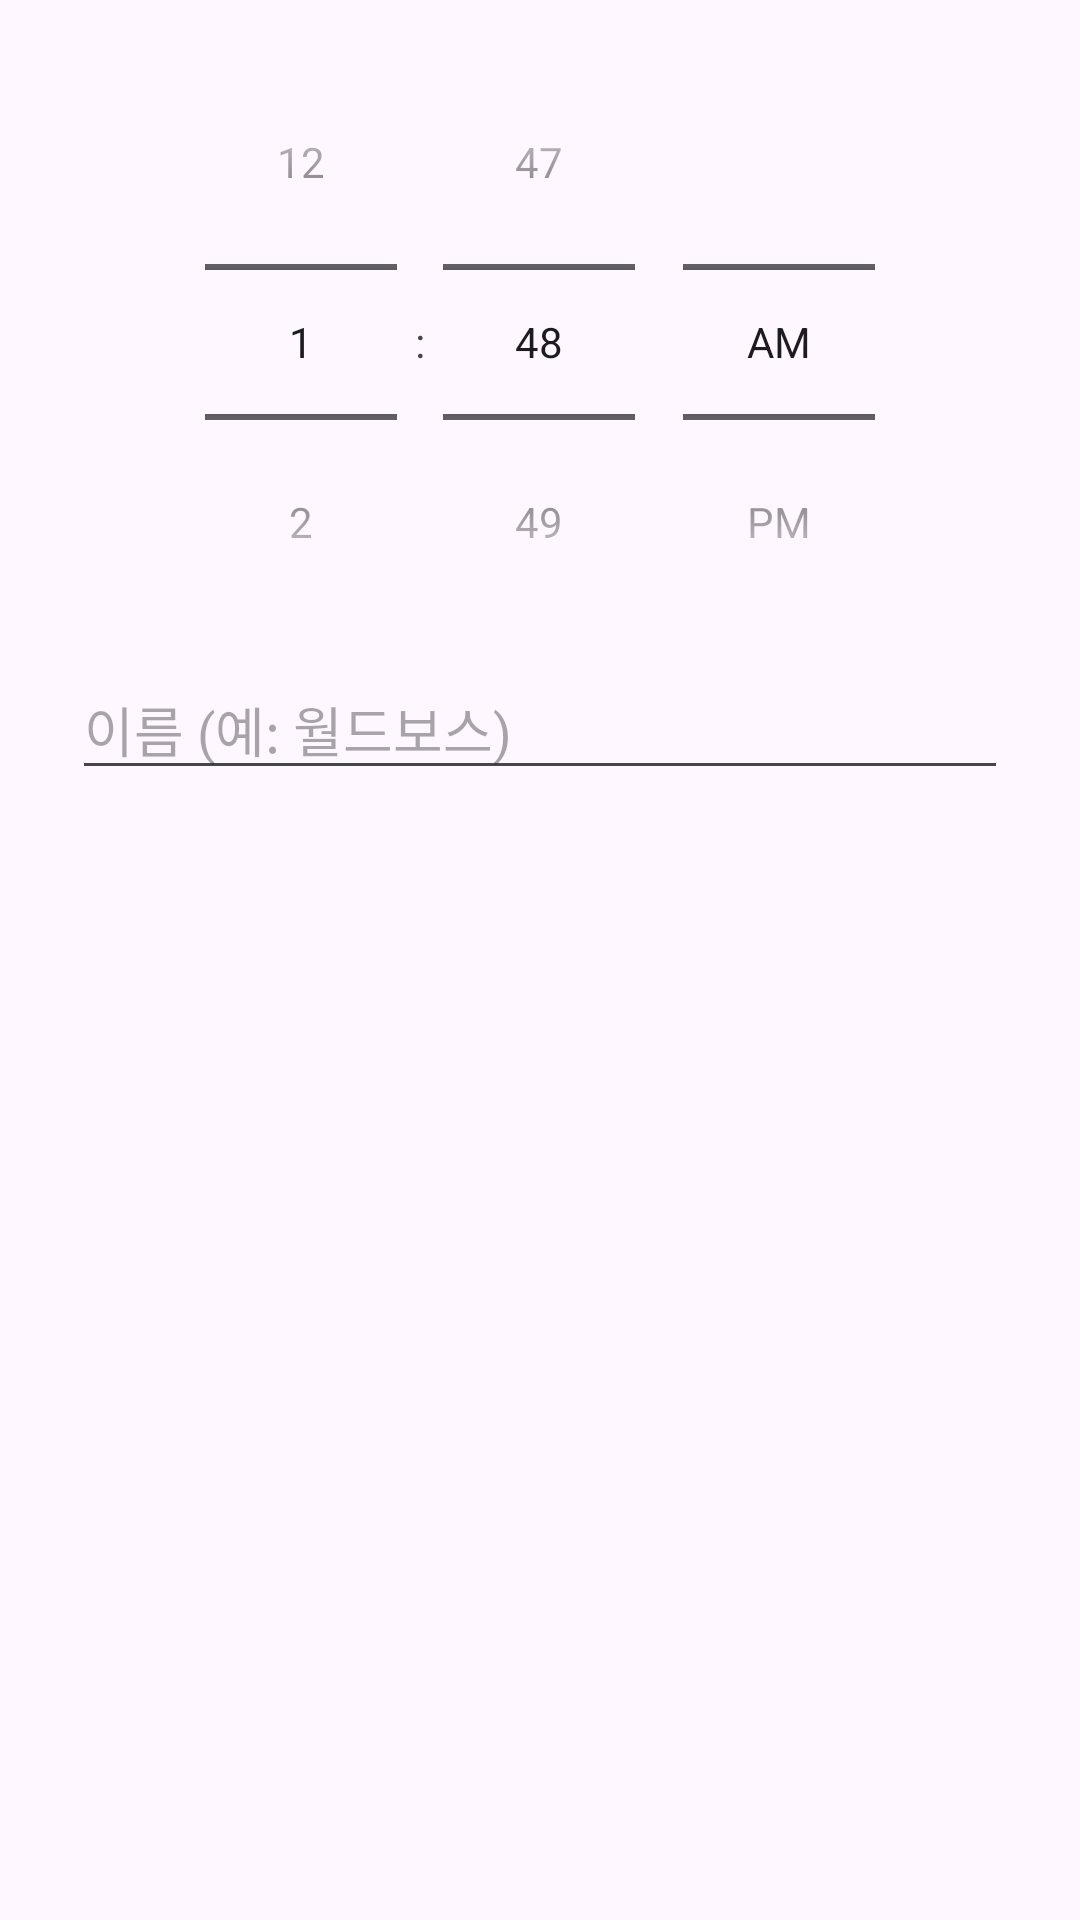

Write the Android layout XML for this screen, with the resource values it uses.
<!-- AndroidManifest.xml: application theme Theme.FloatingClock -->
<!-- res/layout/dialog_reminder.xml -->
<?xml version="1.0" encoding="utf-8"?>
<LinearLayout xmlns:android="http://schemas.android.com/apk/res/android"
    android:layout_width="match_parent"
    android:layout_height="wrap_content"
    android:orientation="vertical"
    android:paddingStart="24dp"
    android:paddingTop="8dp"
    android:paddingEnd="24dp">

    <TimePicker
        android:id="@+id/reminder_time"
        android:layout_width="wrap_content"
        android:layout_height="wrap_content"
        android:layout_gravity="center_horizontal"
        android:timePickerMode="spinner" />

    <EditText
        android:id="@+id/reminder_name"
        android:layout_width="match_parent"
        android:layout_height="wrap_content"
        android:hint="@string/reminder_name_hint"
        android:importantForAutofill="no"
        android:inputType="text"
        android:maxLength="12"
        android:maxLines="1" />
</LinearLayout>
<!-- resources referenced by this layout -->
<resources>
  <string name="reminder_name_hint">이름 (예: 월드보스)</string>
  <style name="Theme.FloatingClock" parent="Theme.Material3.DayNight.NoActionBar">
          <item name="colorPrimary">#1E88E5</item>
          <item name="colorOnPrimary">#FFFFFF</item>
      </style>
</resources>
